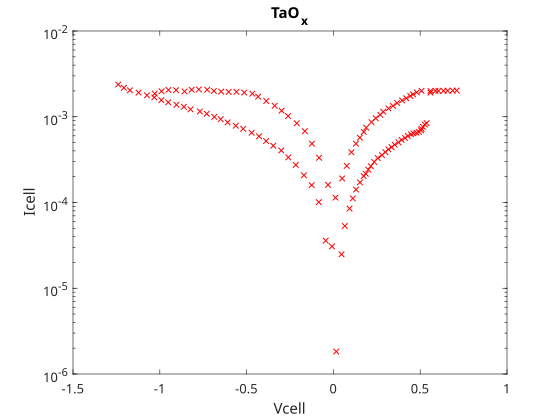

The table this chart was drawn from, first rows:
0.016437, -1.8288e-06
0.04688, 2.488e-05
0.06562, 5.3222e-05
0.09294, 8.4915e-05
0.1117, 0.0001116
0.1304, 0.0001416
0.153, 0.0001716
0.1741, 0.0002033
0.1866, 0.0002166
0.2006, 0.0002416
0.2155, 0.000265
0.235, 0.0002966
0.2553, 0.00033
0.2795, 0.0003567
0.299, 0.0003867
0.317, 0.0004167
0.3349, 0.0004417
0.3528, 0.0004717
0.3747, 0.0005034
0.3926, 0.0005367
0.4129, 0.0005651
0.4286, 0.0005967
0.4473, 0.0006234
0.4613, 0.0006401
0.4785, 0.0006501
0.4926, 0.0006651
0.505, 0.0006935
0.5074, 0.0007251
0.516, 0.0007617
0.5269, 0.0008117
0.537, 0.0008417
0.5593, 0.001909
0.5593, 0.001997
0.5882, 0.002007
0.6054, 0.002005
0.6342, 0.002007
0.6577, 0.00201
0.6873, 0.002015
0.71, 0.002022
0.5077, 0.002007
0.4804, 0.001925
0.4586, 0.001823
0.443, 0.001752
0.4198, 0.001643
0.3956, 0.00155
0.3675, 0.001446
0.3433, 0.001338
0.3168, 0.001252
0.2872, 0.001145
0.27, 0.001053
0.2435, 0.0009617
0.2193, 0.0008651
0.1889, 0.0007469
0.1749, 0.0006653
0.1523, 0.0005704
0.1297, 0.0004855
0.1039, 0.0003855
0.07663, 0.0002673
0.05011, 0.0001907
0.01187, 0.000114
-0.008405, 3.0761e-05
... 53 more rows
